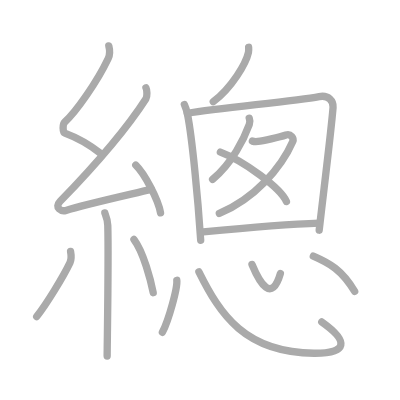
t = 0.00 s
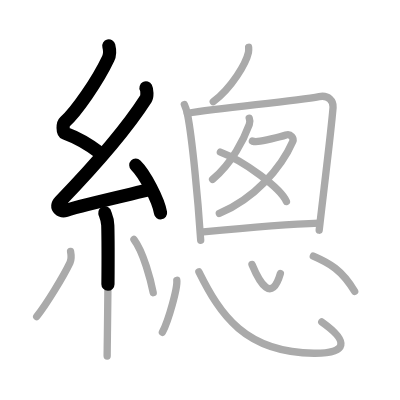
t = 3.50 s
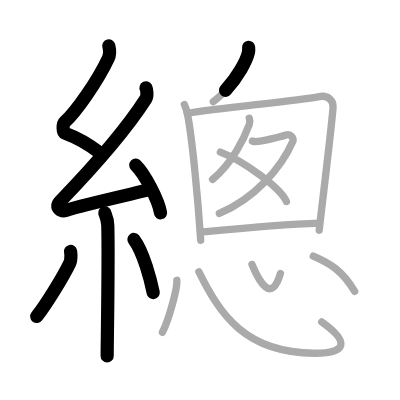
t = 6.75 s
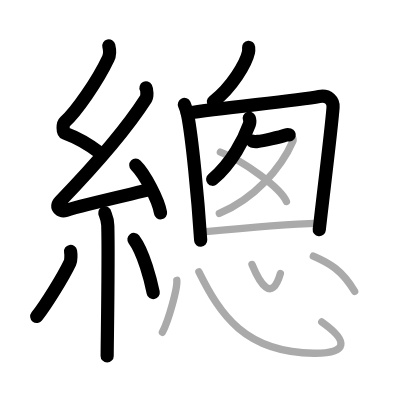
t = 10.25 s
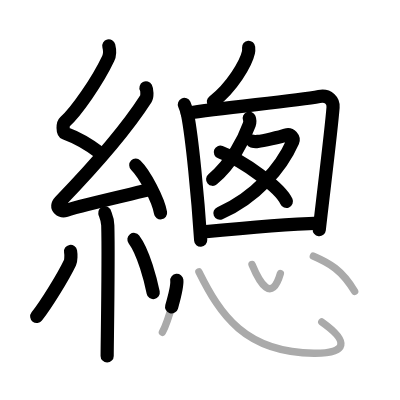
t = 13.50 s
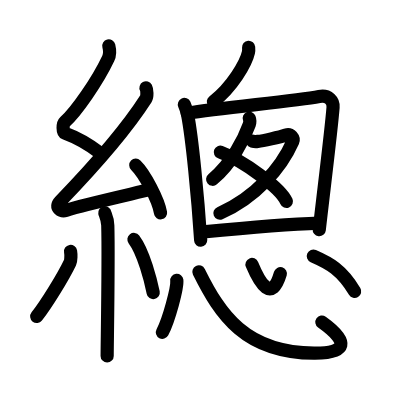
t = 17.00 s

The animated SVG that drew these frames (rendered in a browser with its animation timeline set to each time). Animation: 17 SMIL elements (animate=17); one cycle of 17.00 s.

<?xml version="1.0" standalone="no"?>
<!DOCTYPE svg PUBLIC "-//W3C//DTD SVG 1.1//EN"   "http://www.w3.org/Graphics/SVG/1.1/DTD/svg11.dtd">
<svg width="400px" height="400px"  version="1.1" xmlns="http://www.w3.org/2000/svg">
  <defs>
    <marker id="Triangle" viewBox="0 0 10 10" refX="0" refY="5" markerUnits="strokeWidth" markerWidth="3" style="stroke-opacity:0%;fill:#aaaaaa;" markerHeight="2" orient="auto">
      <path d="M 0 0 L 10 5 L 0 10 z" />
    </marker>
    
    <marker id="Arrow" viewBox="0 0 10 10" refX="5" refY="5" markerUnits="strokeWidth" markerWidth="1.8" style="stroke-opacity:0%;fill:#770000;" markerHeight="2" orient="auto">
      <path d="M 0 4 L 6 4 L 4 1 L 10 5 L 4 9 L 6 6 L 0 6 z" />
        <circle cx="5" cy="5" r="5" />
      </marker>
    
    <marker id="TriangleRed" viewBox="0 0 10 10" refX="0" refY="5" markerUnits="strokeWidth" markerWidth="3" style="stroke-opacity:0%;fill:#CC0000;" markerHeight="2" orient="auto">
      <path d="M 0 0 L 10 5 L 0 10 z" />
    </marker>
    
    <marker id="ArrowRed" viewBox="0 0 10 10" refX="5" refY="5" markerUnits="strokeWidth" markerWidth="1.8" style="stroke-opacity:0%;fill:#CC0000;" markerHeight="2" orient="auto">
      <path d="M 0 4 L 6 4 L 4 1 L 10 5 L 4 9 L 6 6 L 0 6 z" />
        <circle cx="5" cy="5" r="5" />
      </marker>
    
  </defs>
  
  <path style="fill:#ffffff; fill-opacity:100%; fill-rule:evenodd; stroke-width:0;" d="M 0 0 L 400px 0 L 400px 400px L 0 400px L 0 0" />

  <g transform="scale(3.6697247706422 3.6697247706422)">
<path style="fill:none; fill-opacity:0%; fill-rule:evenodd; stroke:#aaaaaa; stroke-opacity:100%; stroke-width: 1.5pt; stroke-linejoin:round; stroke-linecap:round;" d="M29.65 12.5c0.31 1.21 0.45 2.17-0.16 3.44c-2.99 6.31-8.71 14.46-11.82 17.29c-0.64 0.58-0.62 2.81 0 3.04c3.26 1.21 6.84 3.24 9.64 5.47"></path>
<path style="fill:none; fill-opacity:0%; fill-rule:evenodd; stroke:#aaaaaa; stroke-opacity:100%; stroke-width: 1.5pt; stroke-linejoin:round; stroke-linecap:round;" d="M39.78 23.94c0.29 0.55 0.38 2.35 0 2.94C34.25 35.5 24 47 16.4 54.86c-1.74 1.8 0.43 2.83 1.57 2.47c4.75-1.53 17.12-4.27 23.23-5.74"></path>
<path style="fill:none; fill-opacity:0%; fill-rule:evenodd; stroke:#aaaaaa; stroke-opacity:100%; stroke-width: 1.5pt; stroke-linejoin:round; stroke-linecap:round;" d="M37 45c2.38 2.29 6.15 9.43 6.75 13"></path>
<path style="fill:none; fill-opacity:0%; fill-rule:evenodd; stroke:#aaaaaa; stroke-opacity:100%; stroke-width: 1.5pt; stroke-linejoin:round; stroke-linecap:round;" d="M28.56 58.01c0.05 0.3 0.76 1.54 0.81 3.41c0.26 8.99-0.17 32.52-0.17 35.58"></path>
<path style="fill:none; fill-opacity:0%; fill-rule:evenodd; stroke:#aaaaaa; stroke-opacity:100%; stroke-width: 1.5pt; stroke-linejoin:round; stroke-linecap:round;" d="M19.23 68.5c0.15 0.83 0.13 2.47-0.15 3.06c-1.85 3.88-6.46 11.36-9.08 14.69"></path>
<path style="fill:none; fill-opacity:0%; fill-rule:evenodd; stroke:#aaaaaa; stroke-opacity:100%; stroke-width: 1.5pt; stroke-linejoin:round; stroke-linecap:round;" d="M36.5 65.25c2.62 3.43 4.64 11.39 5.25 14.5"></path>
<path style="fill:none; fill-opacity:0%; fill-rule:evenodd; stroke:#aaaaaa; stroke-opacity:100%; stroke-width: 1.5pt; stroke-linejoin:round; stroke-linecap:round;" d="M67.75 12.89c0.03 0.35 0.06 0.9-0.05 1.4c-0.66 2.96-4.43 9.45-9.58 13.42"></path>
<path style="fill:none; fill-opacity:0%; fill-rule:evenodd; stroke:#aaaaaa; stroke-opacity:100%; stroke-width: 1.5pt; stroke-linejoin:round; stroke-linecap:round;" d="M50.24 28.47c0.27 0.6 0.73 2.06 0.88 2.82c1.22 6.24 2.81 22.53 3.57 34.17"></path>
<path style="fill:none; fill-opacity:0%; fill-rule:evenodd; stroke:#aaaaaa; stroke-opacity:100%; stroke-width: 1.5pt; stroke-linejoin:round; stroke-linecap:round;" d="M51.05 30.87c9.42-1.57 28.89-3.24 35.93-4.56c2.58-0.49 3.91 1.23 3.78 2.95c-0.49 6.29-2.59 22.95-3.78 33.47"></path>
<path style="fill:none; fill-opacity:0%; fill-rule:evenodd; stroke:#aaaaaa; stroke-opacity:100%; stroke-width: 1.5pt; stroke-linejoin:round; stroke-linecap:round;" d="M67.92 32.21c0.11 0.28 0.2 1.16 0.01 1.69c-1.4 3.86-4.65 10.51-10 14.97"></path>
<path style="fill:none; fill-opacity:0%; fill-rule:evenodd; stroke:#aaaaaa; stroke-opacity:100%; stroke-width: 1.5pt; stroke-linejoin:round; stroke-linecap:round;" d="M68.77 38.45c0.54 0.15 1.07 0.14 1.48 0.09c1.36-0.16 5.87-1.14 7.67-1.76c1.29-0.44 2.26 0.91 1.86 1.81c-3.17 7.24-10.41 15.52-20.01 19.58"></path>
<path style="fill:none; fill-opacity:0%; fill-rule:evenodd; stroke:#aaaaaa; stroke-opacity:100%; stroke-width: 1.5pt; stroke-linejoin:round; stroke-linecap:round;" d="M60.05 41.46c6.35 2.37 16.42 9.76 18 13.45"></path>
<path style="fill:none; fill-opacity:0%; fill-rule:evenodd; stroke:#aaaaaa; stroke-opacity:100%; stroke-width: 1.5pt; stroke-linejoin:round; stroke-linecap:round;" d="M54.72 63.26c6.79-0.67 21.52-2.15 32.26-2.48"></path>
<path style="fill:none; fill-opacity:0%; fill-rule:evenodd; stroke:#aaaaaa; stroke-opacity:100%; stroke-width: 1.5pt; stroke-linejoin:round; stroke-linecap:round;" d="M48.18 76.38c0.22 2-2.18 10.83-3.93 14.17"></path>
<path style="fill:none; fill-opacity:0%; fill-rule:evenodd; stroke:#aaaaaa; stroke-opacity:100%; stroke-width: 1.5pt; stroke-linejoin:round; stroke-linecap:round;" d="M54.2 74.07C60 85.75 66.78 96.1 85.58 96.25c9.07 0.07 9.66-3.15 2.1-8.51"></path>
<path style="fill:none; fill-opacity:0%; fill-rule:evenodd; stroke:#aaaaaa; stroke-opacity:100%; stroke-width: 1.5pt; stroke-linejoin:round; stroke-linecap:round;" d="M68.67 72.07c2.19 5.25 5.39 10.5 7.74 2.46"></path>
<path style="fill:none; fill-opacity:0%; fill-rule:evenodd; stroke:#aaaaaa; stroke-opacity:100%; stroke-width: 1.5pt; stroke-linejoin:round; stroke-linecap:round;" d="M85.38 69.8c4.4 1.92 7.7 3.67 11.27 9.61"></path>

<path style="fill:none; fill-opacity:0%; fill-rule:evenodd; stroke:#000000; stroke-opacity:100%; stroke-width: 2.7pt; stroke-linejoin:round; stroke-linecap:round;" d="M29.65 12.5c0.31 1.21 0.45 2.17-0.16 3.44c-2.99 6.31-8.71 14.46-11.82 17.29c-0.64 0.58-0.62 2.81 0 3.04c3.26 1.21 6.84 3.24 9.64 5.47" pathLength="100" stroke-dashoffset="100" stroke-dasharray="100 105"><animate id="dashAnim1" attributeName="stroke-dashoffset" from="100" to="0" dur="1s" calcMode="linear" fill="freeze"/></path>
<path style="fill:none; fill-opacity:0%; fill-rule:evenodd; stroke:#000000; stroke-opacity:100%; stroke-width: 2.7pt; stroke-linejoin:round; stroke-linecap:round;" d="M39.78 23.94c0.29 0.55 0.38 2.35 0 2.94C34.25 35.5 24 47 16.4 54.86c-1.74 1.8 0.43 2.83 1.57 2.47c4.75-1.53 17.12-4.27 23.23-5.74" pathLength="100" stroke-dashoffset="100" stroke-dasharray="100 105"><animate id="dashAnim2" attributeName="stroke-dashoffset" from="100" to="0" dur="1s" calcMode="linear" begin="dashAnim1.end" fill="freeze"/></path>
<path style="fill:none; fill-opacity:0%; fill-rule:evenodd; stroke:#000000; stroke-opacity:100%; stroke-width: 2.7pt; stroke-linejoin:round; stroke-linecap:round;" d="M37 45c2.38 2.29 6.15 9.43 6.75 13" pathLength="100" stroke-dashoffset="100" stroke-dasharray="100 105"><animate id="dashAnim3" attributeName="stroke-dashoffset" from="100" to="0" dur="1s" calcMode="linear" begin="dashAnim2.end" fill="freeze"/></path>
<path style="fill:none; fill-opacity:0%; fill-rule:evenodd; stroke:#000000; stroke-opacity:100%; stroke-width: 2.7pt; stroke-linejoin:round; stroke-linecap:round;" d="M28.56 58.01c0.05 0.3 0.76 1.54 0.81 3.41c0.26 8.99-0.17 32.52-0.17 35.58" pathLength="100" stroke-dashoffset="100" stroke-dasharray="100 105"><animate id="dashAnim4" attributeName="stroke-dashoffset" from="100" to="0" dur="1s" calcMode="linear" begin="dashAnim3.end" fill="freeze"/></path>
<path style="fill:none; fill-opacity:0%; fill-rule:evenodd; stroke:#000000; stroke-opacity:100%; stroke-width: 2.7pt; stroke-linejoin:round; stroke-linecap:round;" d="M19.23 68.5c0.15 0.83 0.13 2.47-0.15 3.06c-1.85 3.88-6.46 11.36-9.08 14.69" pathLength="100" stroke-dashoffset="100" stroke-dasharray="100 105"><animate id="dashAnim5" attributeName="stroke-dashoffset" from="100" to="0" dur="1s" calcMode="linear" begin="dashAnim4.end" fill="freeze"/></path>
<path style="fill:none; fill-opacity:0%; fill-rule:evenodd; stroke:#000000; stroke-opacity:100%; stroke-width: 2.7pt; stroke-linejoin:round; stroke-linecap:round;" d="M36.5 65.25c2.62 3.43 4.64 11.39 5.25 14.5" pathLength="100" stroke-dashoffset="100" stroke-dasharray="100 105"><animate id="dashAnim6" attributeName="stroke-dashoffset" from="100" to="0" dur="1s" calcMode="linear" begin="dashAnim5.end" fill="freeze"/></path>
<path style="fill:none; fill-opacity:0%; fill-rule:evenodd; stroke:#000000; stroke-opacity:100%; stroke-width: 2.7pt; stroke-linejoin:round; stroke-linecap:round;" d="M67.75 12.89c0.03 0.35 0.06 0.9-0.05 1.4c-0.66 2.96-4.43 9.45-9.58 13.42" pathLength="100" stroke-dashoffset="100" stroke-dasharray="100 105"><animate id="dashAnim7" attributeName="stroke-dashoffset" from="100" to="0" dur="1s" calcMode="linear" begin="dashAnim6.end" fill="freeze"/></path>
<path style="fill:none; fill-opacity:0%; fill-rule:evenodd; stroke:#000000; stroke-opacity:100%; stroke-width: 2.7pt; stroke-linejoin:round; stroke-linecap:round;" d="M50.24 28.47c0.27 0.6 0.73 2.06 0.88 2.82c1.22 6.24 2.81 22.53 3.57 34.17" pathLength="100" stroke-dashoffset="100" stroke-dasharray="100 105"><animate id="dashAnim8" attributeName="stroke-dashoffset" from="100" to="0" dur="1s" calcMode="linear" begin="dashAnim7.end" fill="freeze"/></path>
<path style="fill:none; fill-opacity:0%; fill-rule:evenodd; stroke:#000000; stroke-opacity:100%; stroke-width: 2.7pt; stroke-linejoin:round; stroke-linecap:round;" d="M51.05 30.87c9.42-1.57 28.89-3.24 35.93-4.56c2.58-0.49 3.91 1.23 3.78 2.95c-0.49 6.29-2.59 22.95-3.78 33.47" pathLength="100" stroke-dashoffset="100" stroke-dasharray="100 105"><animate id="dashAnim9" attributeName="stroke-dashoffset" from="100" to="0" dur="1s" calcMode="linear" begin="dashAnim8.end" fill="freeze"/></path>
<path style="fill:none; fill-opacity:0%; fill-rule:evenodd; stroke:#000000; stroke-opacity:100%; stroke-width: 2.7pt; stroke-linejoin:round; stroke-linecap:round;" d="M67.92 32.21c0.11 0.28 0.2 1.16 0.01 1.69c-1.4 3.86-4.65 10.51-10 14.97" pathLength="100" stroke-dashoffset="100" stroke-dasharray="100 105"><animate id="dashAnim10" attributeName="stroke-dashoffset" from="100" to="0" dur="1s" calcMode="linear" begin="dashAnim9.end" fill="freeze"/></path>
<path style="fill:none; fill-opacity:0%; fill-rule:evenodd; stroke:#000000; stroke-opacity:100%; stroke-width: 2.7pt; stroke-linejoin:round; stroke-linecap:round;" d="M68.77 38.45c0.54 0.15 1.07 0.14 1.48 0.09c1.36-0.16 5.87-1.14 7.67-1.76c1.29-0.44 2.26 0.91 1.86 1.81c-3.17 7.24-10.41 15.52-20.01 19.58" pathLength="100" stroke-dashoffset="100" stroke-dasharray="100 105"><animate id="dashAnim11" attributeName="stroke-dashoffset" from="100" to="0" dur="1s" calcMode="linear" begin="dashAnim10.end" fill="freeze"/></path>
<path style="fill:none; fill-opacity:0%; fill-rule:evenodd; stroke:#000000; stroke-opacity:100%; stroke-width: 2.7pt; stroke-linejoin:round; stroke-linecap:round;" d="M60.05 41.46c6.35 2.37 16.42 9.76 18 13.45" pathLength="100" stroke-dashoffset="100" stroke-dasharray="100 105"><animate id="dashAnim12" attributeName="stroke-dashoffset" from="100" to="0" dur="1s" calcMode="linear" begin="dashAnim11.end" fill="freeze"/></path>
<path style="fill:none; fill-opacity:0%; fill-rule:evenodd; stroke:#000000; stroke-opacity:100%; stroke-width: 2.7pt; stroke-linejoin:round; stroke-linecap:round;" d="M54.72 63.26c6.79-0.67 21.52-2.15 32.26-2.48" pathLength="100" stroke-dashoffset="100" stroke-dasharray="100 105"><animate id="dashAnim13" attributeName="stroke-dashoffset" from="100" to="0" dur="1s" calcMode="linear" begin="dashAnim12.end" fill="freeze"/></path>
<path style="fill:none; fill-opacity:0%; fill-rule:evenodd; stroke:#000000; stroke-opacity:100%; stroke-width: 2.7pt; stroke-linejoin:round; stroke-linecap:round;" d="M48.18 76.38c0.22 2-2.18 10.83-3.93 14.17" pathLength="100" stroke-dashoffset="100" stroke-dasharray="100 105"><animate id="dashAnim14" attributeName="stroke-dashoffset" from="100" to="0" dur="1s" calcMode="linear" begin="dashAnim13.end" fill="freeze"/></path>
<path style="fill:none; fill-opacity:0%; fill-rule:evenodd; stroke:#000000; stroke-opacity:100%; stroke-width: 2.7pt; stroke-linejoin:round; stroke-linecap:round;" d="M54.2 74.07C60 85.75 66.78 96.1 85.58 96.25c9.07 0.07 9.66-3.15 2.1-8.51" pathLength="100" stroke-dashoffset="100" stroke-dasharray="100 105"><animate id="dashAnim15" attributeName="stroke-dashoffset" from="100" to="0" dur="1s" calcMode="linear" begin="dashAnim14.end" fill="freeze"/></path>
<path style="fill:none; fill-opacity:0%; fill-rule:evenodd; stroke:#000000; stroke-opacity:100%; stroke-width: 2.7pt; stroke-linejoin:round; stroke-linecap:round;" d="M68.67 72.07c2.19 5.25 5.39 10.5 7.74 2.46" pathLength="100" stroke-dashoffset="100" stroke-dasharray="100 105"><animate id="dashAnim16" attributeName="stroke-dashoffset" from="100" to="0" dur="1s" calcMode="linear" begin="dashAnim15.end" fill="freeze"/></path>
<path style="fill:none; fill-opacity:0%; fill-rule:evenodd; stroke:#000000; stroke-opacity:100%; stroke-width: 2.7pt; stroke-linejoin:round; stroke-linecap:round;" d="M85.38 69.8c4.4 1.92 7.7 3.67 11.27 9.61" pathLength="100" stroke-dashoffset="100" stroke-dasharray="100 105"><animate id="dashAnim17" attributeName="stroke-dashoffset" from="100" to="0" dur="1s" calcMode="linear" begin="dashAnim16.end" fill="freeze"/></path>

</g>

</svg>  
          
